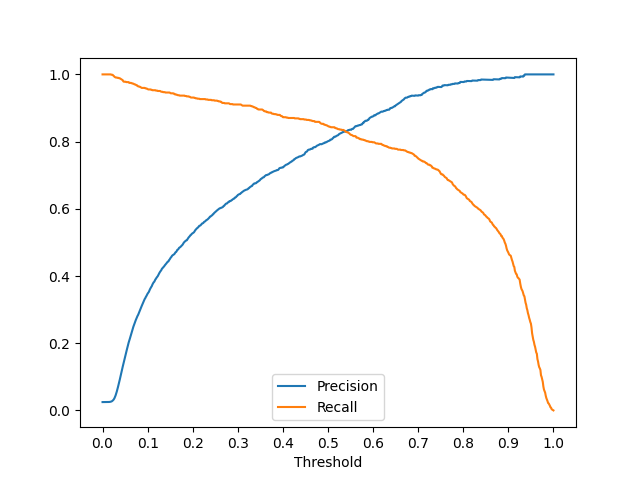

Data behind this chart, as committed beside it:
threshold, precision, recall
0.012, 0.025, 1.000
0.013, 0.025, 1.000
0.014, 0.025, 1.000
0.015, 0.025, 1.000
0.016, 0.025, 1.000
0.017, 0.025, 1.000
0.018, 0.025, 1.000
0.019, 0.025, 1.000
0.020, 0.025, 1.000
0.021, 0.025, 1.000
0.022, 0.025, 1.000
0.023, 0.025, 1.000
0.024, 0.025, 1.000
0.025, 0.026, 1.000
0.026, 0.026, 1.000
0.027, 0.027, 0.999
0.028, 0.028, 0.999
0.029, 0.029, 0.999
0.030, 0.031, 0.997
0.031, 0.033, 0.995
0.032, 0.036, 0.993
0.033, 0.040, 0.992
0.034, 0.045, 0.991
0.035, 0.050, 0.991
0.036, 0.056, 0.991
0.037, 0.062, 0.990
0.038, 0.069, 0.990
0.039, 0.076, 0.990
0.040, 0.084, 0.989
0.041, 0.091, 0.989
0.042, 0.099, 0.987
0.043, 0.107, 0.986
0.044, 0.114, 0.985
0.045, 0.122, 0.984
0.046, 0.130, 0.983
0.047, 0.137, 0.979
0.048, 0.144, 0.978
0.049, 0.152, 0.978
0.050, 0.160, 0.978
0.051, 0.167, 0.978
0.052, 0.174, 0.977
0.053, 0.181, 0.977
0.054, 0.188, 0.977
0.055, 0.195, 0.977
0.056, 0.202, 0.977
0.057, 0.207, 0.975
0.058, 0.213, 0.975
0.059, 0.219, 0.975
0.060, 0.226, 0.975
0.061, 0.232, 0.974
0.062, 0.238, 0.974
0.063, 0.243, 0.972
0.064, 0.249, 0.972
0.065, 0.254, 0.971
0.066, 0.259, 0.970
0.067, 0.264, 0.970
0.068, 0.269, 0.969
0.069, 0.273, 0.968
0.070, 0.277, 0.968
0.071, 0.281, 0.966
... 700 more rows
